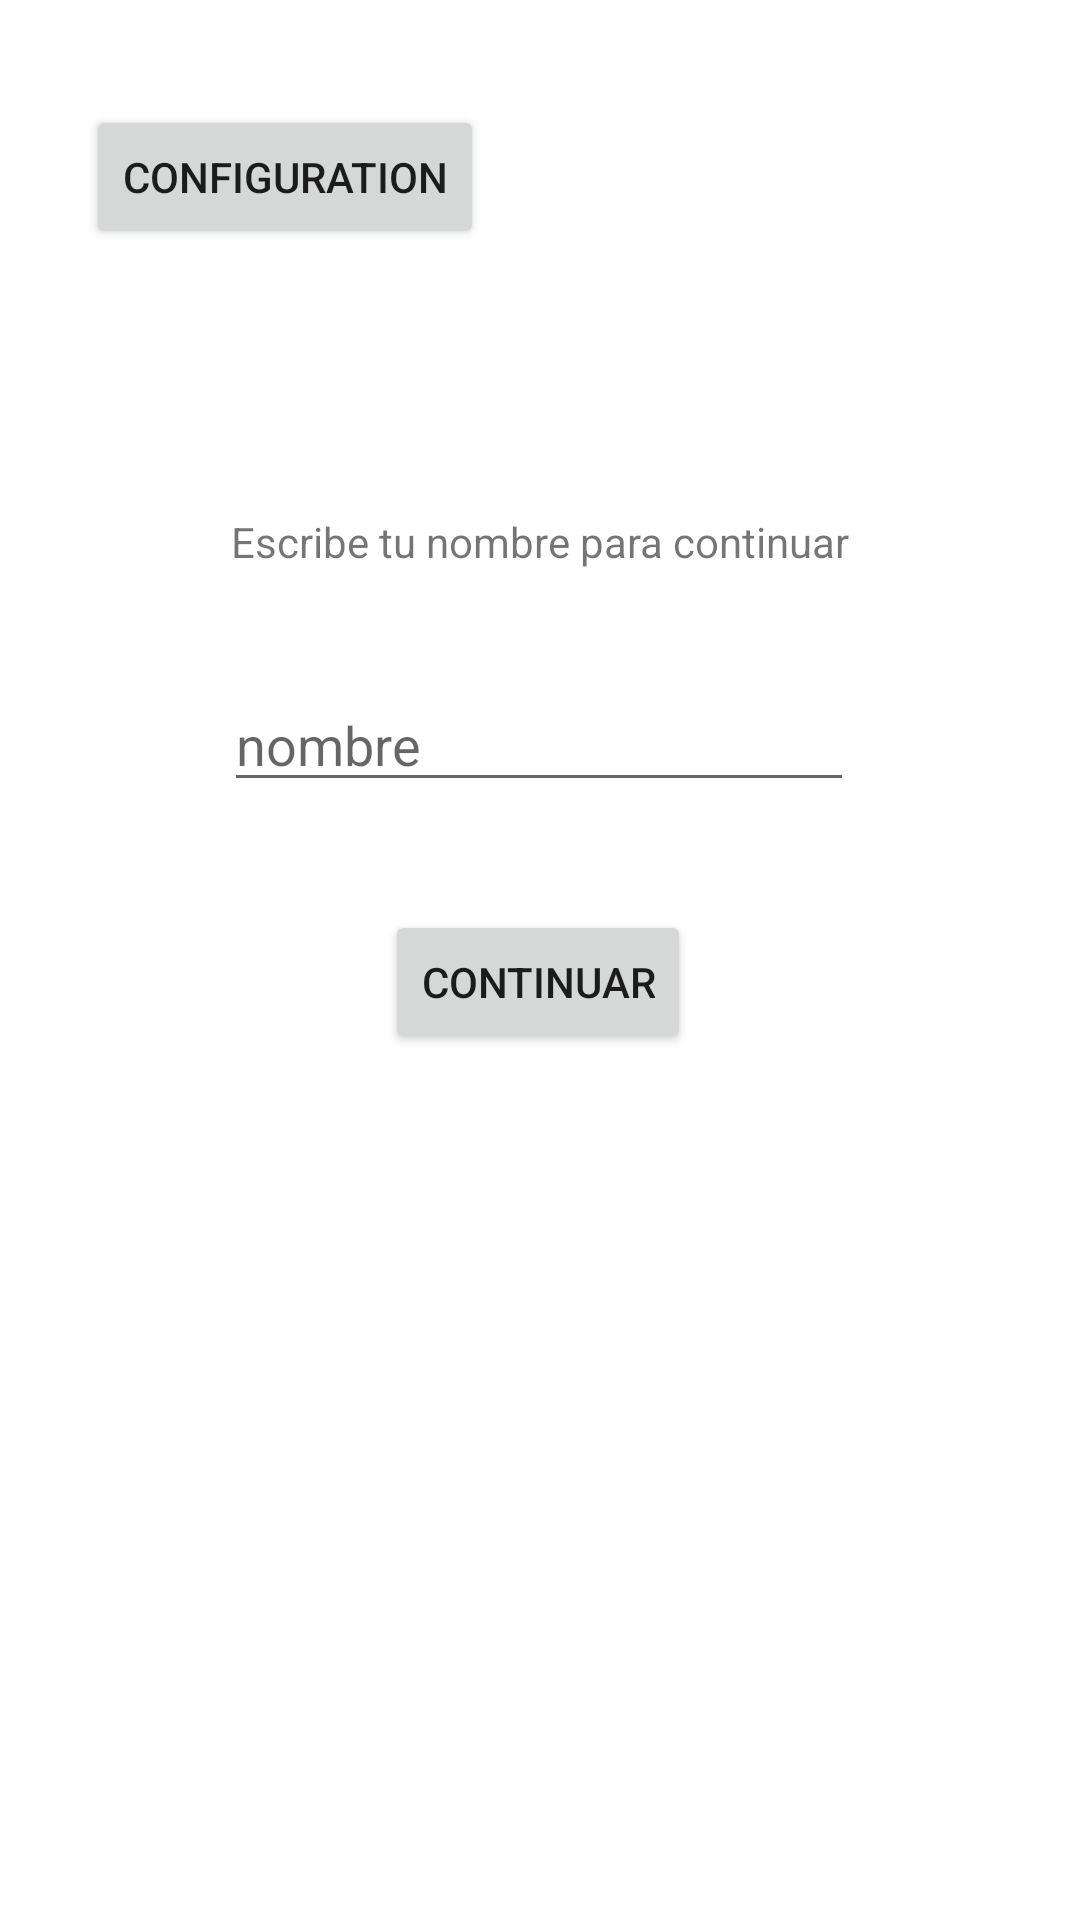

Reconstruct the res/layout file that produces this screen, plus the resources it refers to.
<!-- AndroidManifest.xml: application theme Theme.Grades_calculator -->
<!-- res/layout/activity_main.xml -->
<?xml version="1.0" encoding="utf-8"?>
<androidx.constraintlayout.widget.ConstraintLayout xmlns:android="http://schemas.android.com/apk/res/android"
    xmlns:app="http://schemas.android.com/apk/res-auto"
    xmlns:tools="http://schemas.android.com/tools"
    android:layout_width="match_parent"
    android:layout_height="match_parent"
    tools:context=".MainActivity">

    <androidx.constraintlayout.widget.ConstraintLayout
        android:layout_width="308dp"
        android:layout_height="661dp"
        android:layout_marginTop="35dp"
        app:layout_constraintEnd_toEndOf="parent"
        app:layout_constraintStart_toStartOf="parent"
        app:layout_constraintTop_toTopOf="parent">

        <Button
            android:id="@+id/configBtn"
            android:layout_width="wrap_content"
            android:layout_height="wrap_content"
            android:layout_marginStart="5dp"
            android:layout_marginEnd="175dp"
            android:text="Configuration"
            app:layout_constraintEnd_toEndOf="parent"
            app:layout_constraintStart_toStartOf="parent"
            app:layout_constraintTop_toTopOf="parent" />

        <TextView
            android:id="@+id/textView"
            android:layout_width="wrap_content"
            android:layout_height="wrap_content"
            android:layout_marginTop="88dp"
            android:text="Escribe tu nombre para continuar"
            app:layout_constraintEnd_toEndOf="parent"
            app:layout_constraintStart_toStartOf="parent"
            app:layout_constraintTop_toBottomOf="@+id/configBtn" />

        <EditText
            android:id="@+id/nameTextField"
            android:layout_width="wrap_content"
            android:layout_height="wrap_content"
            android:layout_marginTop="36dp"
            android:ems="10"
            android:hint="nombre"
            android:inputType="textPersonName"
            app:layout_constraintEnd_toEndOf="parent"
            app:layout_constraintHorizontal_bias="0.496"
            app:layout_constraintStart_toStartOf="parent"
            app:layout_constraintTop_toBottomOf="@+id/textView" />

        <Button
            android:id="@+id/continueBtn"
            android:layout_width="wrap_content"
            android:layout_height="wrap_content"
            android:layout_marginTop="36dp"
            android:text="Continuar"
            app:layout_constraintEnd_toEndOf="parent"
            app:layout_constraintHorizontal_bias="0.497"
            app:layout_constraintStart_toStartOf="parent"
            app:layout_constraintTop_toBottomOf="@+id/nameTextField" />
    </androidx.constraintlayout.widget.ConstraintLayout>

</androidx.constraintlayout.widget.ConstraintLayout>
<!-- resources referenced by this layout -->
<resources>
  <style name="Theme.Grades_calculator" parent="Theme.MaterialComponents.DayNight.DarkActionBar">
          
          <item name="colorPrimary">@color/purple_500</item>
          <item name="colorPrimaryVariant">@color/purple_700</item>
          <item name="colorOnPrimary">@color/white</item>
          
          <item name="colorSecondary">@color/teal_200</item>
          <item name="colorSecondaryVariant">@color/teal_700</item>
          <item name="colorOnSecondary">@color/black</item>
          
          <item name="android:statusBarColor" tools:targetApi="l">?attr/colorPrimaryVariant</item>
          
      </style>
  <!-- not gathered from this repository: default colours our renderer supplied (Android Studio template values) -->
  <color name="purple_500">#FF6200EE</color>
  <color name="purple_700">#FF3700B3</color>
  <color name="teal_200">#FF03DAC5</color>
  <color name="teal_700">#FF018786</color>
  <color name="black">#FF000000</color>
  <color name="white">#FFFFFFFF</color>
</resources>
